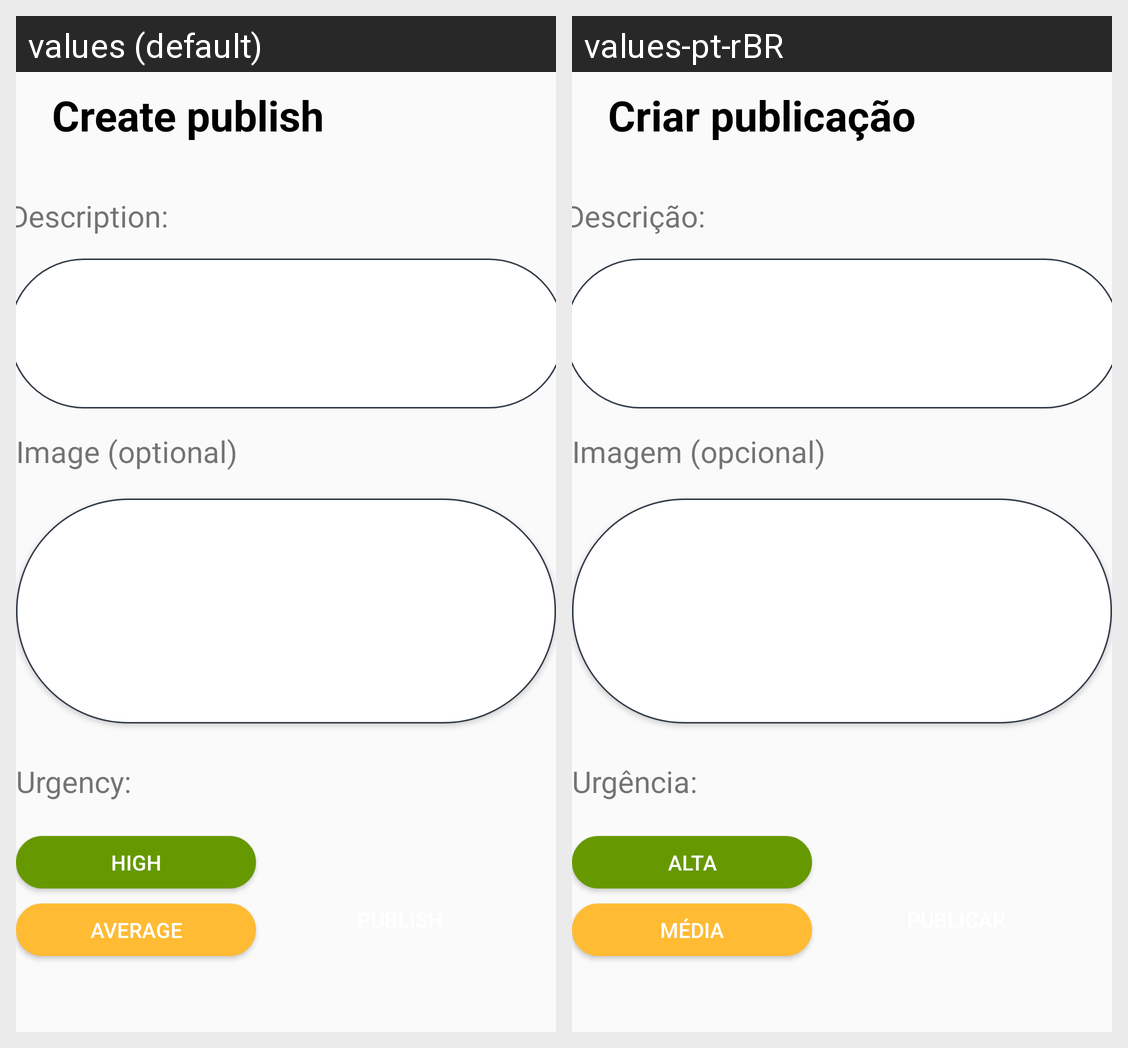

Here is an Android app screen in its default locale and in the app's own translations. Write out the translated-string differences for the strings that appear on this screen.
Android screen res/layout/fragment_publish.xml rendered under 2 locales, left to right: values (default), values-pt-rBR. Device: Nexus 5 (rendered at 1080×1920; each locale shown at half size, 540×960, under a caption strip naming it); theme AppTheme.
Strings drawn on this screen, with the default value and each locale's value (text and hints the layout hard-codes, and strings that could not be matched under every locale, appear in the picture but are not listed):

create_publication
  values: Create publish
  values-pt-rBR: Criar publicação

description
  values: Description:
  values-pt-rBR: Descrição:

image
  values: Image (optional)
  values-pt-rBR: Imagem (opcional)

urgencia
  values: Urgency:
  values-pt-rBR: Urgência:

urgencia2
  values: Average
  values-pt-rBR: Média

urgencia3
  values: High
  values-pt-rBR: Alta
